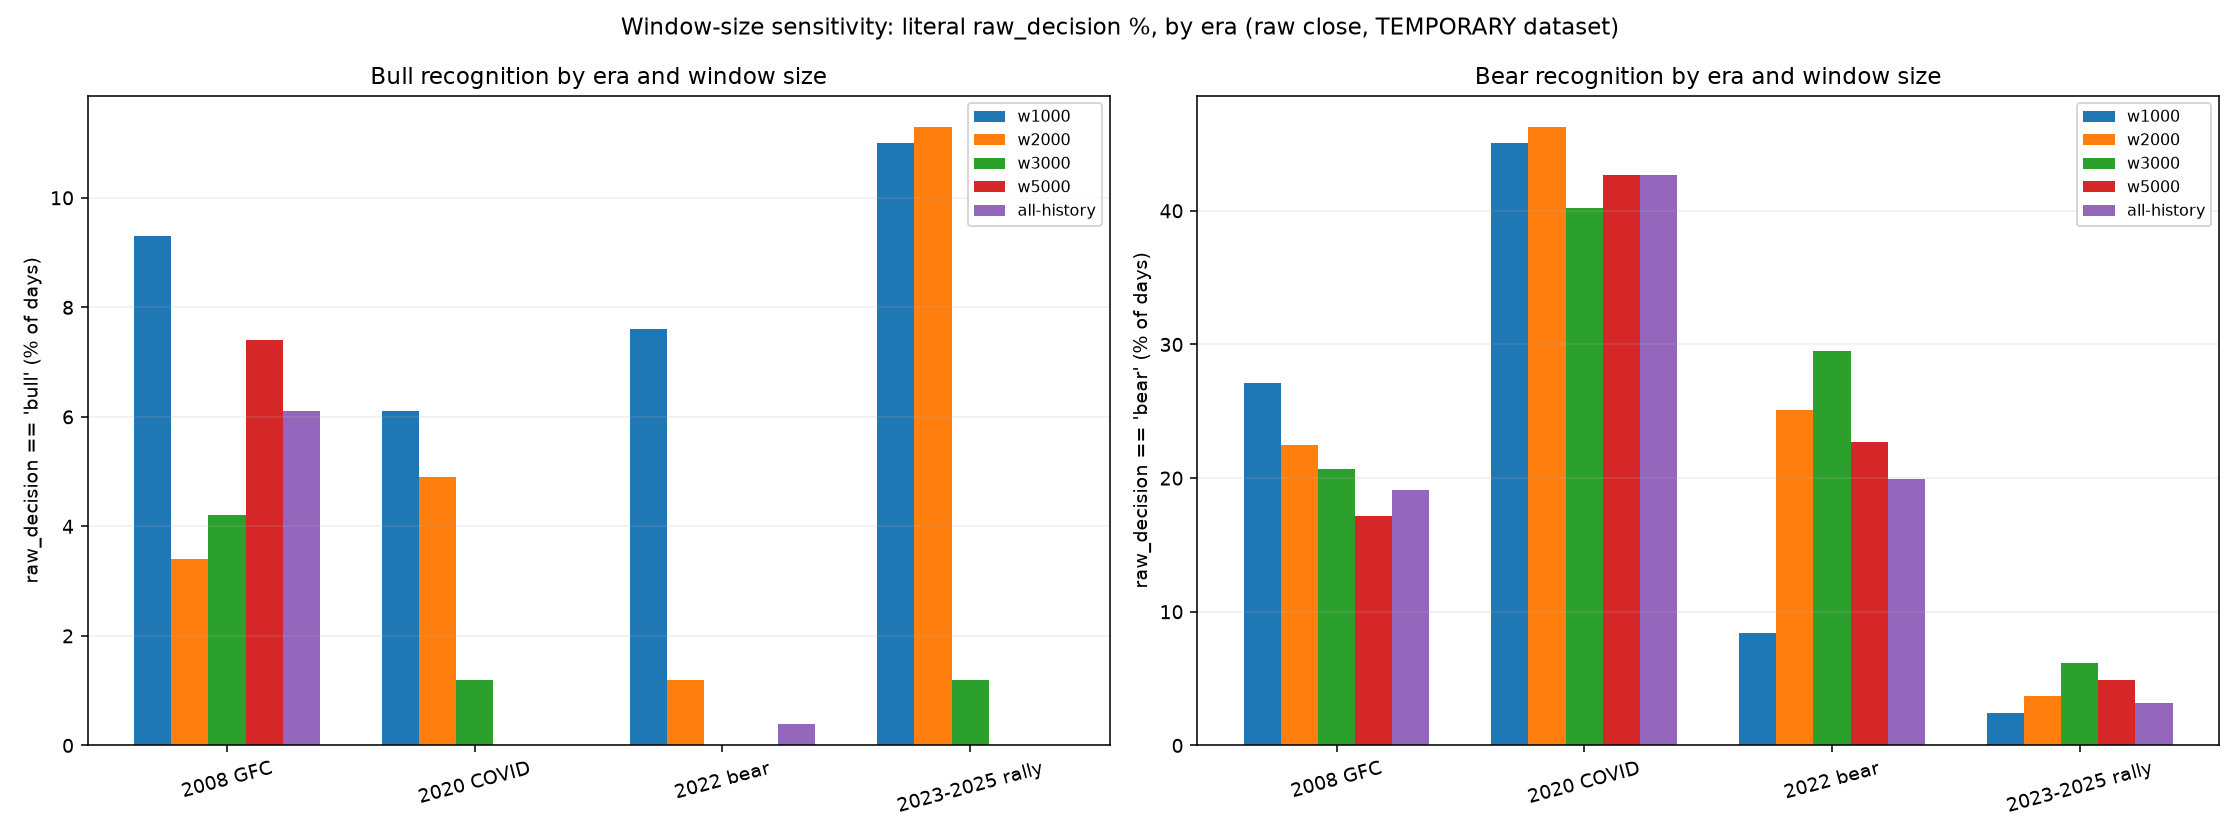

Values plotted in this chart, from the file beside it:
window_label, n_days, overall_bear_pct, overall_bull_pct, overall_neutral_pct, n_transitions, transitions_per_100_days, [2008 GFC] n_days, [2008 GFC] bear_pct, [2008 GFC] bull_pct, [2008 GFC] neutral_pct, [2020 COVID] n_days, [2020 COVID] bear_pct, [2020 COVID] bull_pct, [2020 COVID] neutral_pct, [2022 bear] n_days, [2022 bear] bear_pct, [2022 bear] bull_pct, [2022 bear] neutral_pct, [2023-2025 rally] n_days, [2023-2025 rally] bear_pct, [2023-2025 rally] bull_pct, [2023-2025 rally] neutral_pct
w1000, 6543, 5.6, 11.5, 82.9, 1374, 21.0, 377, 27.1, 9.3, 63.7, 82, 45.1, 6.1, 48.8, 251, 8.4, 7.6, 84.1, 752, 2.4, 11.0, 86.6
w2000, 6543, 5.9, 12.0, 82.1, 1363, 20.83, 377, 22.5, 3.4, 74.0, 82, 46.3, 4.9, 48.8, 251, 25.1, 1.2, 73.7, 752, 3.7, 11.3, 85.0
w3000, 6543, 5.6, 12.5, 81.9, 1265, 19.33, 377, 20.7, 4.2, 75.1, 82, 40.2, 1.2, 58.5, 251, 29.5, 0.0, 70.5, 752, 6.2, 1.2, 92.6
w5000, 6543, 4.9, 12.3, 82.9, 1214, 18.55, 377, 17.2, 7.4, 75.3, 82, 42.7, 0.0, 57.3, 251, 22.7, 0.0, 77.3, 752, 4.9, 0.0, 95.1
all-history, 6543, 4.8, 11.7, 83.5, 1147, 17.53, 377, 19.1, 6.1, 74.8, 82, 42.7, 0.0, 57.3, 251, 19.9, 0.4, 79.7, 752, 3.2, 0.0, 96.8
